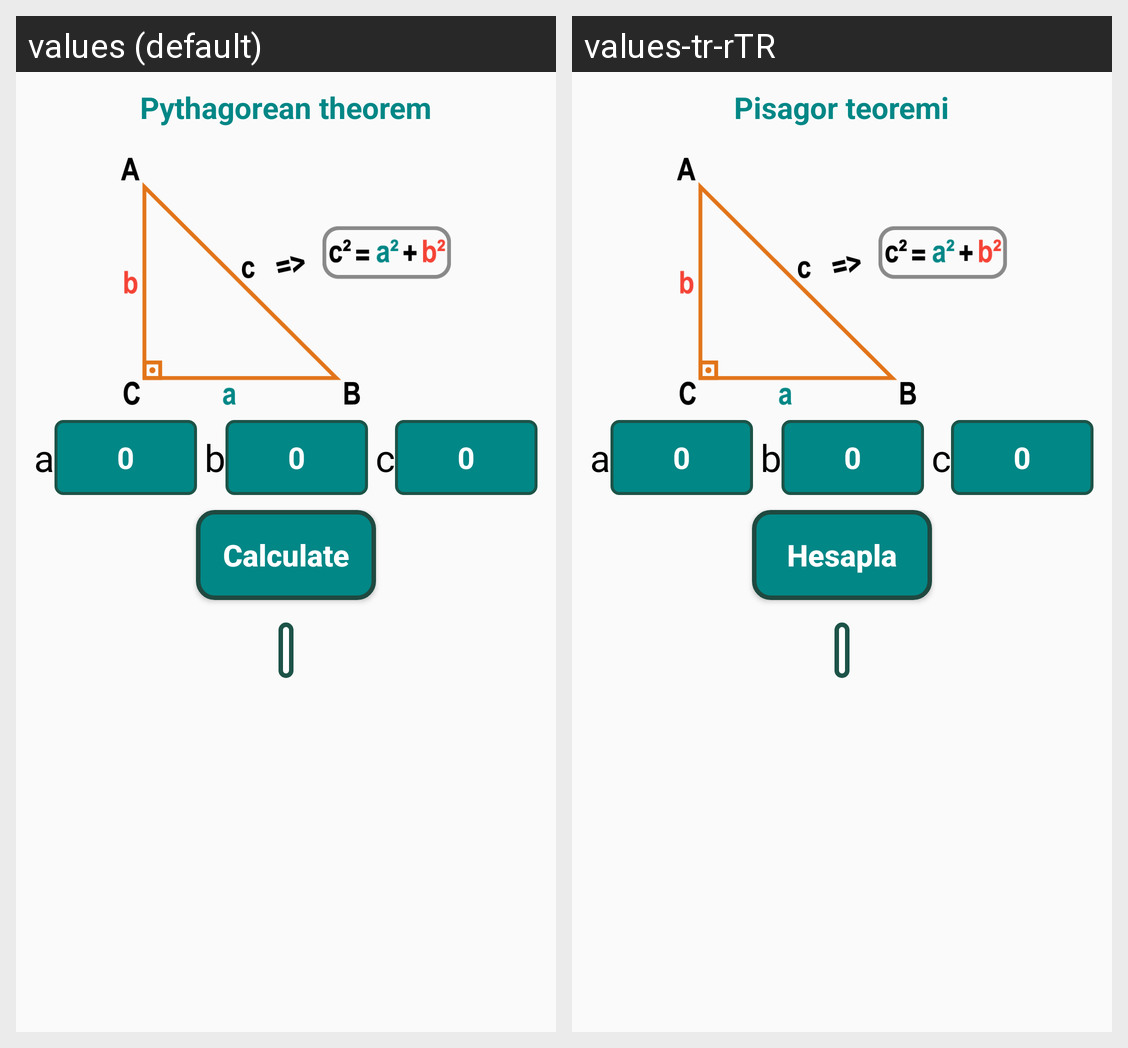

The same Android screen rendered under two of its app's locales, left to right. List the strings drawn on it with the default value and each locale's translation.
Android screen res/layout/fragment_pythagorean_theorem.xml rendered under 2 locales, left to right: values (default), values-tr-rTR. Device: Nexus 5 (rendered at 1080×1920; each locale shown at half size, 540×960, under a caption strip naming it); theme Theme.GeometricCalculation.
Strings drawn on this screen, with the default value and each locale's value (text and hints the layout hard-codes, and strings that could not be matched under every locale, appear in the picture but are not listed):

PythagoreanTheorem
  values: Pythagorean theorem
  values-tr-rTR: Pisagor teoremi

a
  values: a
  values-tr-rTR: a

_0
  values: 0
  values-tr-rTR: 0

b
  values: b
  values-tr-rTR: b

c
  values: c
  values-tr-rTR: c

Button_Text
  values: Calculate
  values-tr-rTR: Hesapla
